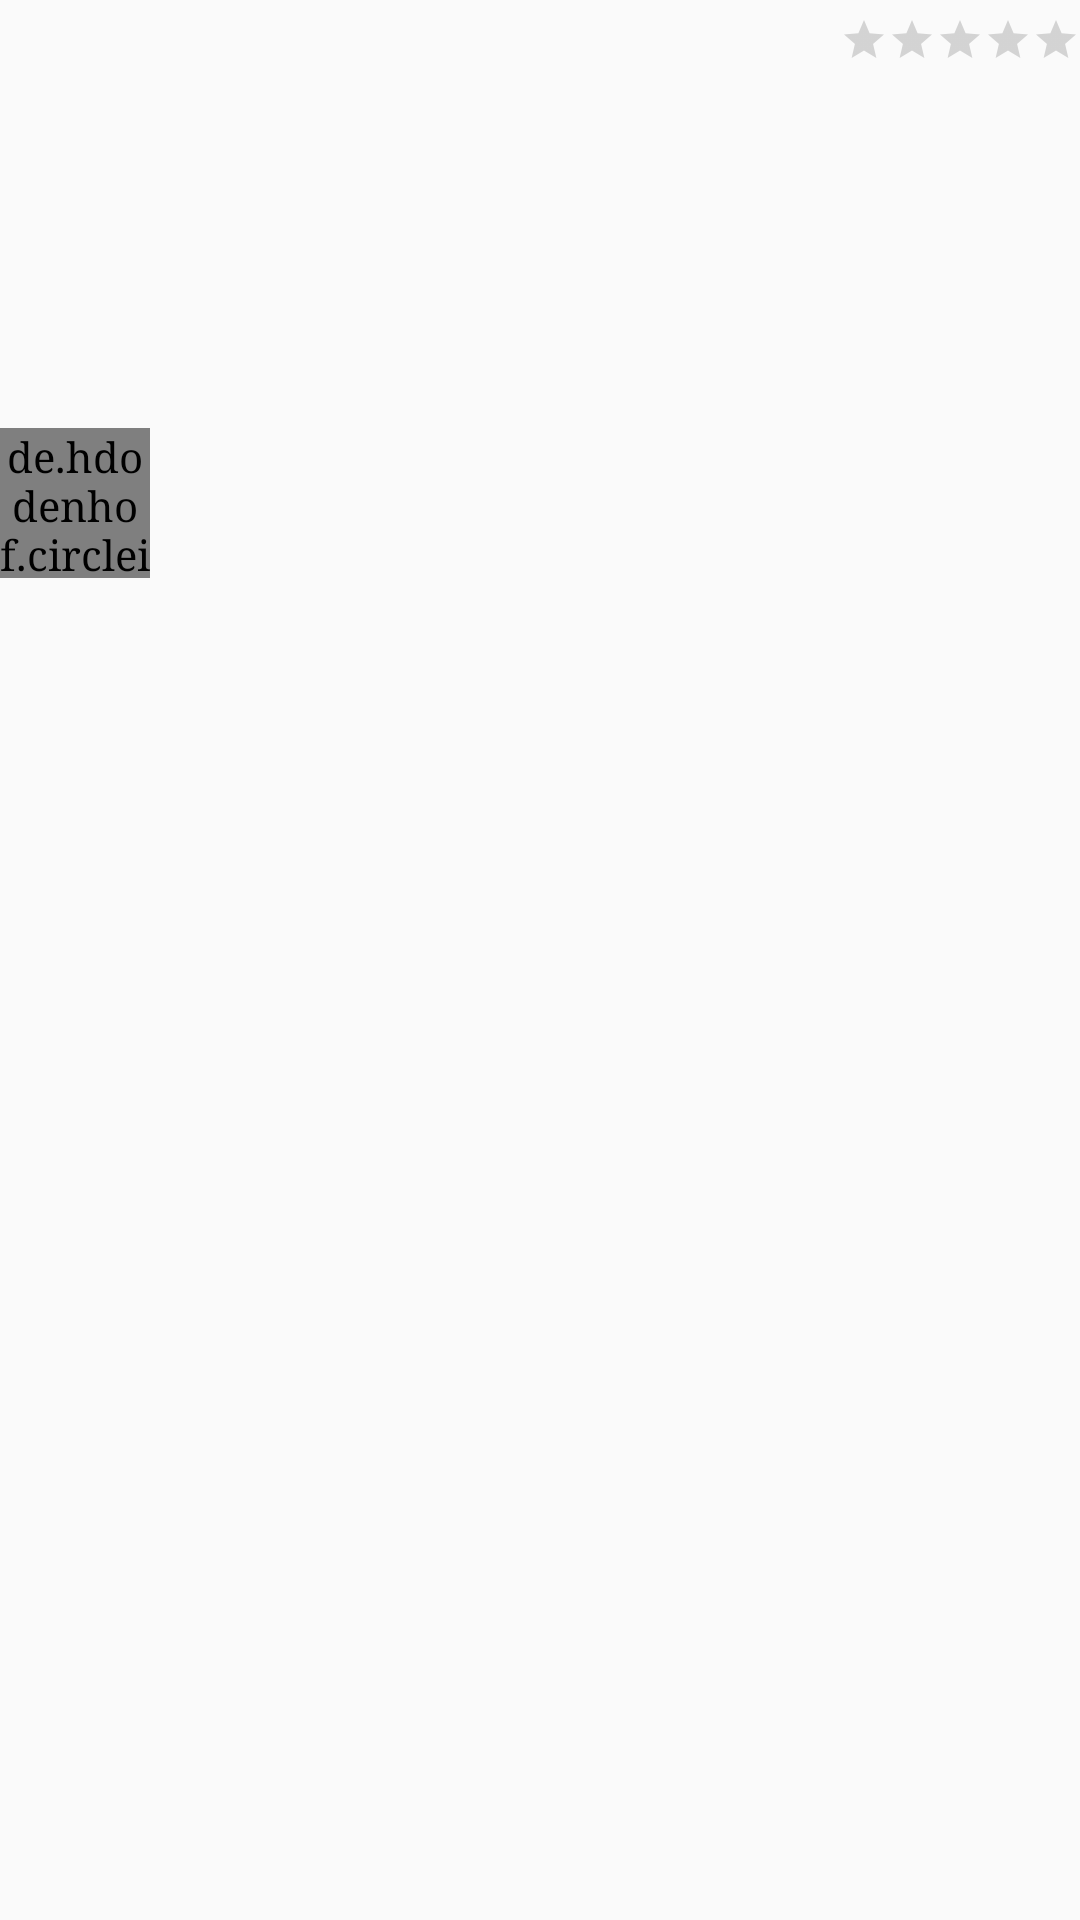

Write the Android layout XML for this screen, with the resource values it uses.
<!-- AndroidManifest.xml: application theme AppTheme -->
<!-- res/layout/setup_rest_tab2.xml -->
<LinearLayout xmlns:android="http://schemas.android.com/apk/res/android"
    android:layout_width="match_parent"
    android:layout_height="wrap_content"
    xmlns:app="http://schemas.android.com/apk/res-auto"
    android:layout_margin="5dp"
    android:orientation="vertical"
    android:layout_marginRight="15dp"
    android:layout_marginLeft="15dp">

    <LinearLayout
        android:layout_width="match_parent"
        android:layout_height="wrap_content"
        android:orientation="horizontal"
        android:layout_gravity="center"
        android:layout_weight="1"
        >

        <de.hdodenhof.circleimageview.CircleImageView
            android:id="@+id/iv_rest_tab2"
            android:layout_width="50dp"
            android:layout_height="50dp"
            android:layout_gravity="center_vertical"

            />
        <LinearLayout
            android:layout_width="match_parent"
            android:layout_height="wrap_content"
            android:orientation="vertical">
            <LinearLayout
                android:layout_width="match_parent"
                android:layout_height="wrap_content"
                android:orientation="horizontal">
            <TextView
                android:layout_width="match_parent"
                android:layout_height="wrap_content"
                android:textStyle="bold"
                android:paddingLeft="5dp"
                android:id="@+id/tv1_rest_tab2"
                android:layout_weight="1"
                android:textSize="20dp"/>
                <RatingBar
                    style="?android:attr/ratingBarStyleSmall"
                    android:layout_width="wrap_content"
                    android:layout_height="wrap_content"
                    android:isIndicator="true"
                    android:numStars="5"
                    android:layout_gravity="center"

                    android:id="@+id/ratingbar2_rest_tab2"
                    />
            </LinearLayout>
            <TextView
                android:layout_width="match_parent"
                android:layout_height="20dp"
                android:paddingLeft="5dp"
                android:id="@+id/tv2_rest_tab2"/>


        </LinearLayout>


    </LinearLayout>
    <TextView
        android:layout_width="match_parent"
        android:layout_height="wrap_content"
        android:id="@+id/tv3_rest_tab2"
        android:paddingLeft="5dp"
        android:layout_weight="1"/>


</LinearLayout>
<!-- resources referenced by this layout -->
<resources>
  <style name="AppTheme" parent="Theme.AppCompat.DayNight.NoActionBar">
          
          <item name="colorPrimary">#FFFFFF</item>
          <item name="colorPrimaryDark">#00FF00</item>
          <item name="colorAccent">#00FF00</item>
          <item name="android:typeface">serif</item>
      </style>
</resources>
